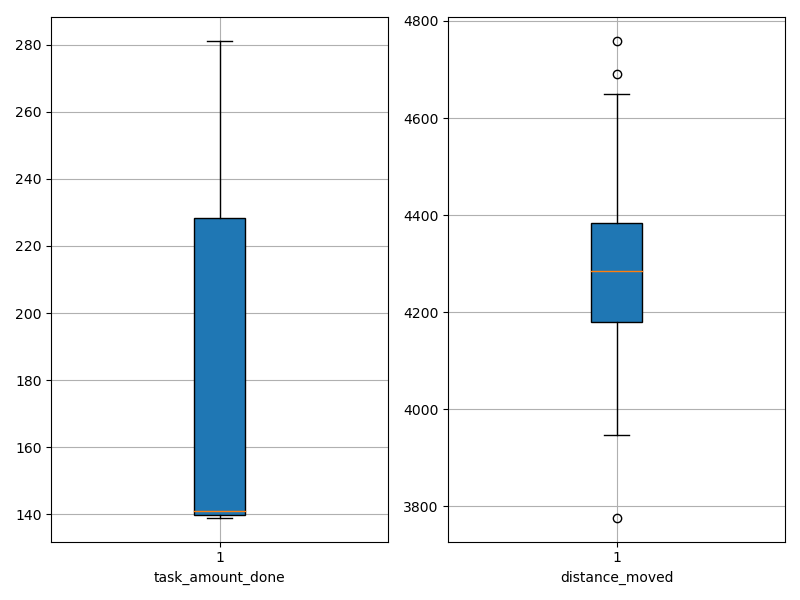

Values plotted in this chart, from the file beside it:
agent_id, task_amount_done, distance_moved
0, 280.0, 4103
1, 139.0, 4325
2, 141.0, 4691
3, 279.0, 4245
4, 141.0, 4255
5, 140.0, 4649
6, 139.0, 4318
7, 212.0, 4436
8, 211.0, 4254
9, 277.0, 4143
10, 139.0, 4281
11, 210.0, 4367
12, 141.0, 3947
13, 139.0, 4305
14, 140.0, 3777
15, 141.0, 4009
16, 281.0, 4287
17, 281.0, 4192
18, 139.0, 4590
19, 140.0, 4758
